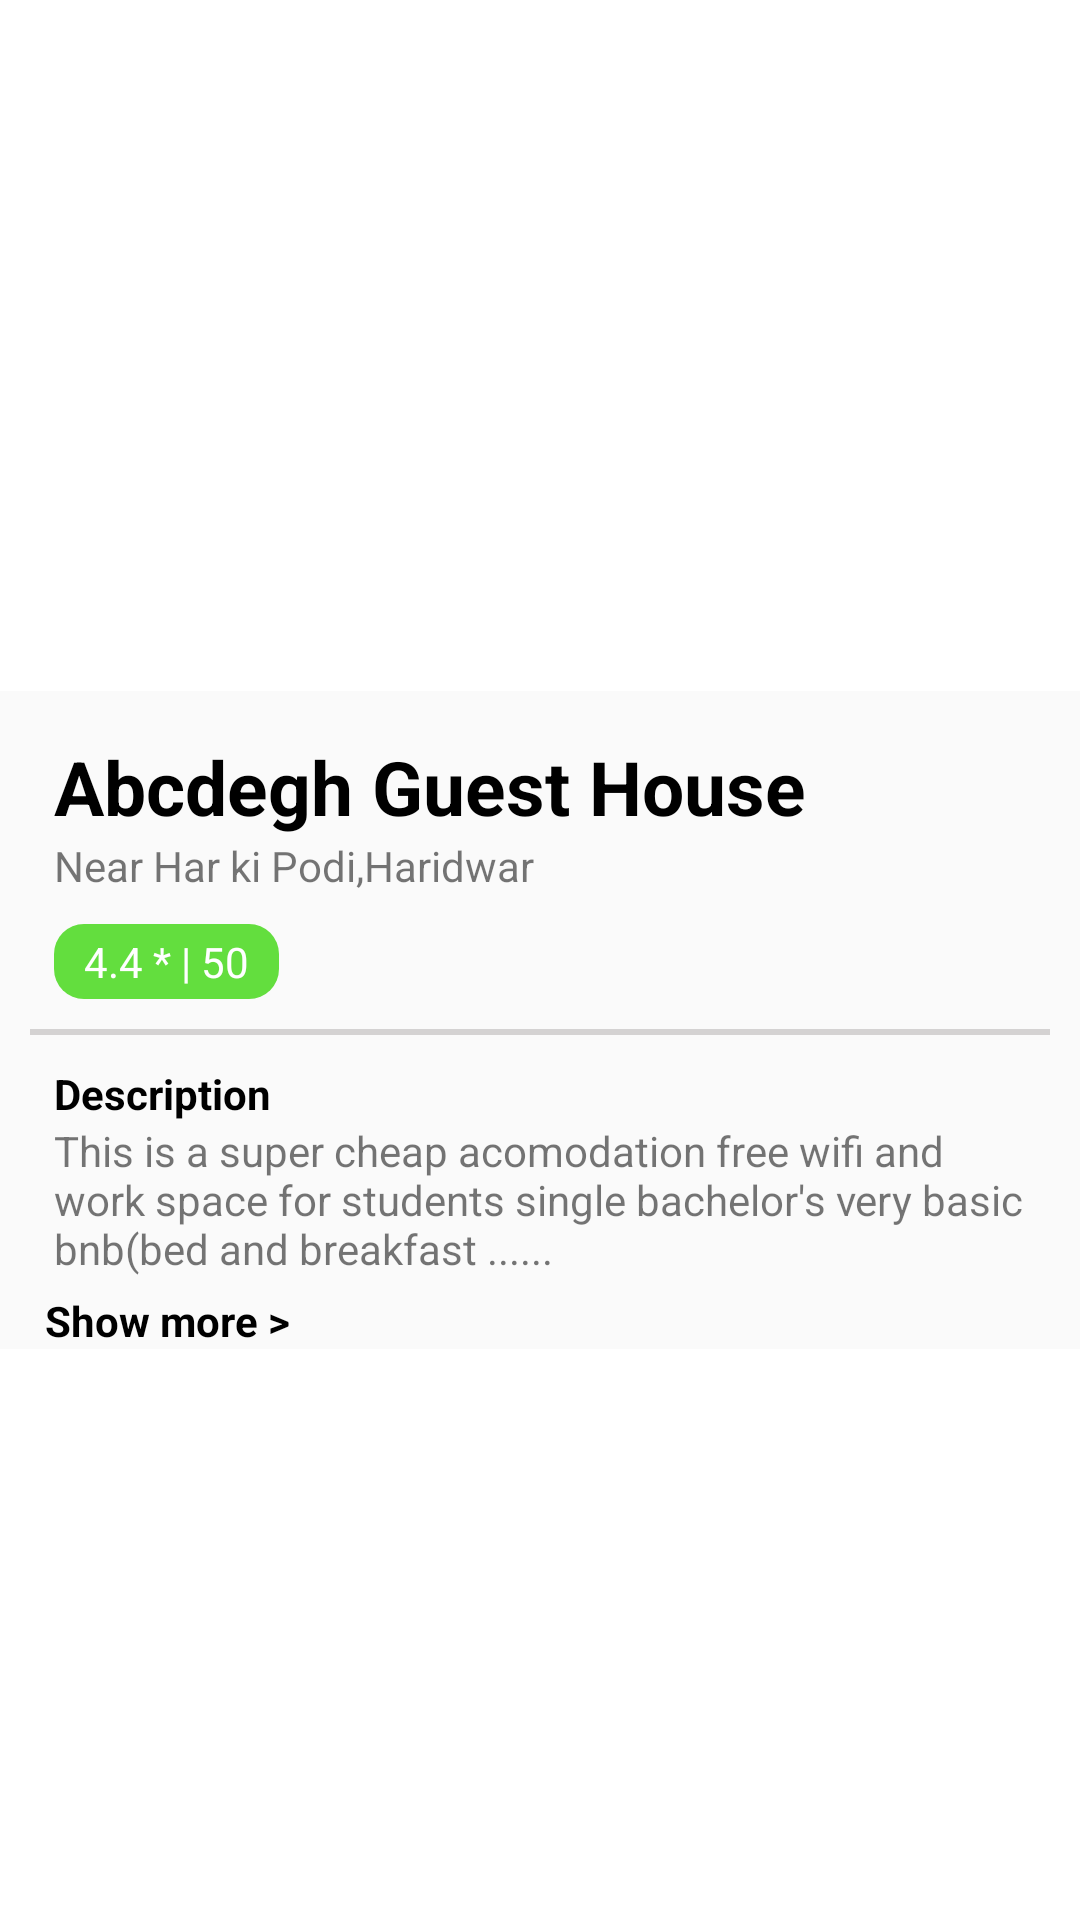

Produce the Android XML layout that renders to this screen, including the resource entries it uses.
<!-- AndroidManifest.xml: application theme splashScreenTheme -->
<!-- res/layout/booking_page1.xml -->
<?xml version="1.0" encoding="utf-8"?>
<LinearLayout xmlns:android="http://schemas.android.com/apk/res/android"
    android:layout_width="match_parent"
    android:layout_height="match_parent"
    android:orientation="vertical">
    <ScrollView
        android:layout_width="match_parent"
        android:layout_height="wrap_content">

        <LinearLayout
            android:layout_width="match_parent"
            android:layout_height="wrap_content"
            android:orientation="vertical">

            <LinearLayout
                android:layout_width="match_parent"
                android:layout_height="250dp">

                <HorizontalScrollView
                    android:layout_width="match_parent"
                    android:layout_height="match_parent">

                    <LinearLayout
                        android:layout_width="match_parent"
                        android:layout_height="match_parent"
                        android:orientation="horizontal">

                        <ImageView
                            android:layout_width="match_parent"
                            android:layout_height="match_parent" />

                        <ImageView
                            android:layout_width="match_parent"
                            android:layout_height="match_parent" />

                        <ImageView
                            android:layout_width="match_parent"
                            android:layout_height="match_parent" />

                        <ImageView
                            android:layout_width="match_parent"
                            android:layout_height="match_parent" />

                        <ImageView
                            android:layout_width="match_parent"
                            android:layout_height="match_parent" />

                        <ImageView
                            android:layout_width="match_parent"
                            android:layout_height="match_parent" />
                    </LinearLayout>

                </HorizontalScrollView>

            </LinearLayout>

            <LinearLayout
                android:layout_width="match_parent"
                android:layout_height="wrap_content"
                android:layout_marginTop="-20dp"
                android:background="@drawable/booking_layout"
                android:orientation="vertical">

                <TextView
                    android:layout_width="wrap_content"
                    android:layout_height="wrap_content"
                    android:layout_marginLeft="18dp"
                    android:layout_marginTop="15dp"
                    android:text="Abcdegh Guest House"
                    android:textColor="@color/black"
                    android:textSize="25dp"
                    android:textStyle="bold" />

                <TextView
                    android:layout_width="wrap_content"
                    android:layout_height="wrap_content"
                    android:text="Near Har ki Podi,Haridwar"
                    android:layout_marginLeft="18dp"/>
                <LinearLayout
                    android:layout_width="match_parent"
                    android:layout_height="45dp">
                <TextView
                    android:layout_width="75dp"
                    android:layout_height="25dp"
                    android:background="@drawable/ratiings"
                    android:text="4.4 * | 50"
                    android:gravity="center"
                    android:textColor="@color/white"
                    android:layout_marginTop="10dp"
                    android:layout_marginLeft="18dp"/>

                <ImageView
                    android:layout_width="30dp"
                    android:layout_height="30dp"
                    android:src="@drawable/map"
                    android:layout_marginLeft="270dp"/>
                </LinearLayout>

                <View
                    android:layout_width="match_parent"
                    android:layout_height="2dp"
                    android:background="#d4d2d2"
                    android:layout_marginLeft="10dp"
                    android:layout_marginRight="10dp"/>

                <TextView
                    android:layout_width="wrap_content"
                    android:layout_height="wrap_content"
                    android:text="Description"
                    android:textStyle="bold"
                    android:textColor="@color/black"
                    android:layout_marginTop="10dp"
                    android:layout_marginLeft="18dp"/>

                <TextView
                    android:layout_width="match_parent"
                    android:layout_height="wrap_content"
                    android:text="@string/des"
                    android:layout_marginLeft="18dp"
                    android:layout_marginRight="10dp"/>
                <TextView
                    android:id="@+id/show_more"
                    android:layout_width="wrap_content"
                    android:layout_height="wrap_content"
                    android:text="Show more >"
                    android:layout_marginLeft="15dp"
                    android:layout_marginTop="5dp"
                    android:textStyle="bold"
                    android:textColor="@color/black"/>





            </LinearLayout>


        </LinearLayout>



    </ScrollView>
</LinearLayout>
<!-- resources referenced by this layout -->
<resources>
  <color name="black">#FF000000</color>
  <color name="white">#FFFFFFFF</color>
  <!-- drawable booking_layout (drawable) -->
  <?xml version="1.0" encoding="utf-8"?>
  <shape xmlns:android="http://schemas.android.com/apk/res/android">
      <solid android:color="#fafafa"/>
  
  
  
  </shape>
  <!-- drawable map (drawable) -->
  <vector android:height="24dp" android:tint="#838383"
      android:viewportHeight="24" android:viewportWidth="24"
      android:width="24dp" xmlns:android="http://schemas.android.com/apk/res/android">
      <path android:fillColor="@android:color/white" android:pathData="M20.5,3l-0.16,0.03L15,5.1 9,3 3.36,4.9c-0.21,0.07 -0.36,0.25 -0.36,0.48V20.5c0,0.28 0.22,0.5 0.5,0.5l0.16,-0.03L9,18.9l6,2.1 5.64,-1.9c0.21,-0.07 0.36,-0.25 0.36,-0.48V3.5c0,-0.28 -0.22,-0.5 -0.5,-0.5zM15,19l-6,-2.11V5l6,2.11V19z"/>
  </vector>
  <!-- drawable ratiings (drawable) -->
  <?xml version="1.0" encoding="utf-8"?>
  <shape xmlns:android="http://schemas.android.com/apk/res/android">
      <solid android:color="#63de3e"/>
      <corners android:radius="10dp"/>
  
  </shape>
  <string name="des">This is a super cheap acomodation free wifi and work space for students single bachelor\'s very basic bnb(bed and breakfast ......</string>
  <style parent="Theme.MaterialComponents.DayNight.NoActionBar" name="splashScreenTheme">
  
          <item name="android:windowBackground">@drawable/splash_image</item>
  
          <item name="android:statusBarColor">#082032</item>
  
      </style>
  
      
  
  
  
      -
  <!-- drawable splash_image (drawable) -->
  <?xml version="1.0" encoding="utf-8"?>
  <layer-list xmlns:android="http://schemas.android.com/apk/res/android">
  
      <item android:drawable="@drawable/gradient"/>
      <item android:drawable="@drawable/ic_dlogo" android:gravity="center" />
  
  </layer-list>
  <!-- drawable gradient (drawable) -->
  <?xml version="1.0" encoding="utf-8"?>
  <shape xmlns:android="http://schemas.android.com/apk/res/android"
      android:shape="rectangle">
      <gradient
          android:startColor="#FA0000"
          android:endColor="#FF7B01"
          android:angle="90"/>
  </shape>
</resources>
